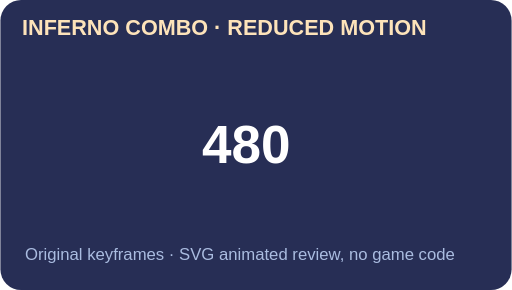
t = 0.00 s
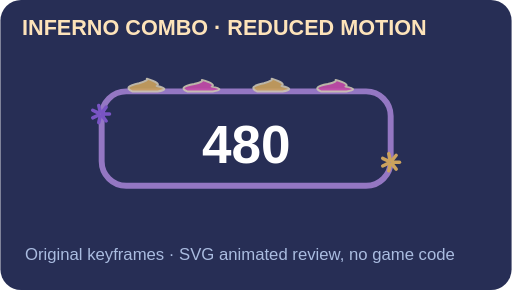
t = 0.14 s
t = 0.32 s: frame unchanged from t = 0.14 s, image omitted
t = 0.52 s: frame unchanged from t = 0.00 s, image omitted
t = 0.67 s: frame unchanged from t = 0.00 s, image omitted
t = 0.82 s: frame unchanged from t = 0.00 s, image omitted

The animated SVG that drew these frames (rendered in a browser with its animation timeline set to each time). Animation: 3 SMIL elements (animate=3); one cycle of 0.97 s, repeats indefinitely.

<svg xmlns="http://www.w3.org/2000/svg" width="520" height="295" viewBox="0 0 520 295"><rect width="520" height="295" rx="21" fill="#272E55"/><text x="22" y="36" fill="#FDE3BA" font-family="Arial" font-size="22" font-weight="900">INFERNO COMBO · REDUCED MOTION</text><g id="fx_frame_reduced_0" opacity="0"><animate attributeName="opacity" calcMode="discrete" dur="970ms" repeatCount="indefinite" values="0;0;1;0;0" keyTimes="0;0.00001;0.00001;0.10309;1"/><g transform="translate(55 58)"><title>SnackDash review inferno score reduced</title><g opacity="0.76"><rect x="48" y="35" width="294" height="96" rx="25" fill="none" stroke="#D1A0FF" stroke-width="6" opacity="0.85"/><path d="M79 35 Q69 30.06 86 26.68 Q96 23.82 94 22 Q109 26.810000000000002 104 29.54 Q119 32.66 105 35Z" fill="#FFC760" opacity=".9" stroke="#fff3cf" stroke-width="2" stroke-linejoin="round"/><path d="M135 35 Q125 30.554 142 27.512 Q152 24.938 150 23.299999999999997 Q165 27.628999999999998 160 30.086 Q175 32.894 161 35Z" fill="#F856C5" opacity=".9" stroke="#fff3cf" stroke-width="2" stroke-linejoin="round"/><path d="M206 35 Q196 30.06 213 26.68 Q223 23.82 221 22 Q236 26.810000000000002 231 29.54 Q246 32.66 232 35Z" fill="#FFC760" opacity=".9" stroke="#fff3cf" stroke-width="2" stroke-linejoin="round"/><path d="M271 35 Q261 30.554 278 27.512 Q288 24.938 286 23.299999999999997 Q301 27.628999999999998 296 30.086 Q311 32.894 297 35Z" fill="#F856C5" opacity=".9" stroke="#fff3cf" stroke-width="2" stroke-linejoin="round"/><g stroke="#9361E8" stroke-width="3.5" stroke-linecap="round"><path d="M49.16 58 L56 58"/><path d="M48.35 59.69 L52.61 65.04"/><path d="M46.52 60.11 L45 66.77"/><path d="M45.05 58.94 L38.89 61.9"/><path d="M45.05 57.06 L38.89 54.1"/><path d="M46.52 55.89 L45 49.23"/><path d="M48.35 56.31 L52.61 50.96"/></g><g stroke="#FFC760" stroke-width="3.5" stroke-linecap="round"><path d="M344.16 107 L351 107"/><path d="M343.35 108.69 L347.61 114.04"/><path d="M341.52 109.11 L340 115.77"/><path d="M340.05 107.94 L333.89 110.9"/><path d="M340.05 106.06 L333.89 103.1"/><path d="M341.52 104.89 L340 98.23"/><path d="M343.35 105.31 L347.61 99.96"/></g><rect id="empty_reduced_0" x="65" y="46" width="260" height="74" fill="none" stroke="none"/></g></g></g><g id="fx_frame_reduced_1" opacity="0"><animate attributeName="opacity" calcMode="discrete" dur="970ms" repeatCount="indefinite" values="0;0;1;0;0" keyTimes="0;0.10309;0.1031;0.27835;1"/><g transform="translate(55 58)"><title>SnackDash review inferno score reduced</title><g opacity="0.76"><rect x="48" y="35" width="294" height="96" rx="25" fill="none" stroke="#D1A0FF" stroke-width="6" opacity="0.85"/><path d="M79 35 Q69 30.06 86 26.68 Q96 23.82 94 22 Q109 26.810000000000002 104 29.54 Q119 32.66 105 35Z" fill="#FFC760" opacity=".9" stroke="#fff3cf" stroke-width="2" stroke-linejoin="round"/><path d="M135 35 Q125 30.554 142 27.512 Q152 24.938 150 23.299999999999997 Q165 27.628999999999998 160 30.086 Q175 32.894 161 35Z" fill="#F856C5" opacity=".9" stroke="#fff3cf" stroke-width="2" stroke-linejoin="round"/><path d="M206 35 Q196 30.06 213 26.68 Q223 23.82 221 22 Q236 26.810000000000002 231 29.54 Q246 32.66 232 35Z" fill="#FFC760" opacity=".9" stroke="#fff3cf" stroke-width="2" stroke-linejoin="round"/><path d="M271 35 Q261 30.554 278 27.512 Q288 24.938 286 23.299999999999997 Q301 27.628999999999998 296 30.086 Q311 32.894 297 35Z" fill="#F856C5" opacity=".9" stroke="#fff3cf" stroke-width="2" stroke-linejoin="round"/><g stroke="#9361E8" stroke-width="3.5" stroke-linecap="round"><path d="M49.16 58 L56 58"/><path d="M48.35 59.69 L52.61 65.04"/><path d="M46.52 60.11 L45 66.77"/><path d="M45.05 58.94 L38.89 61.9"/><path d="M45.05 57.06 L38.89 54.1"/><path d="M46.52 55.89 L45 49.23"/><path d="M48.35 56.31 L52.61 50.96"/></g><g stroke="#FFC760" stroke-width="3.5" stroke-linecap="round"><path d="M344.16 107 L351 107"/><path d="M343.35 108.69 L347.61 114.04"/><path d="M341.52 109.11 L340 115.77"/><path d="M340.05 107.94 L333.89 110.9"/><path d="M340.05 106.06 L333.89 103.1"/><path d="M341.52 104.89 L340 98.23"/><path d="M343.35 105.31 L347.61 99.96"/></g><rect id="empty_reduced_1" x="65" y="46" width="260" height="74" fill="none" stroke="none"/></g></g></g><g id="fx_frame_reduced_2" opacity="1"><animate attributeName="opacity" calcMode="discrete" dur="970ms" repeatCount="indefinite" values="0;0;1;0;0" keyTimes="0;0.27835;0.27836;0.38144;1"/><g transform="translate(55 58)"><title>SnackDash review inferno score reduced</title><g opacity="0.76"><rect x="48" y="35" width="294" height="96" rx="25" fill="none" stroke="#D1A0FF" stroke-width="6" opacity="0.85"/><path d="M79 35 Q69 30.06 86 26.68 Q96 23.82 94 22 Q109 26.810000000000002 104 29.54 Q119 32.66 105 35Z" fill="#FFC760" opacity=".9" stroke="#fff3cf" stroke-width="2" stroke-linejoin="round"/><path d="M135 35 Q125 30.554 142 27.512 Q152 24.938 150 23.299999999999997 Q165 27.628999999999998 160 30.086 Q175 32.894 161 35Z" fill="#F856C5" opacity=".9" stroke="#fff3cf" stroke-width="2" stroke-linejoin="round"/><path d="M206 35 Q196 30.06 213 26.68 Q223 23.82 221 22 Q236 26.810000000000002 231 29.54 Q246 32.66 232 35Z" fill="#FFC760" opacity=".9" stroke="#fff3cf" stroke-width="2" stroke-linejoin="round"/><path d="M271 35 Q261 30.554 278 27.512 Q288 24.938 286 23.299999999999997 Q301 27.628999999999998 296 30.086 Q311 32.894 297 35Z" fill="#F856C5" opacity=".9" stroke="#fff3cf" stroke-width="2" stroke-linejoin="round"/><g stroke="#9361E8" stroke-width="3.5" stroke-linecap="round"><path d="M49.16 58 L56 58"/><path d="M48.35 59.69 L52.61 65.04"/><path d="M46.52 60.11 L45 66.77"/><path d="M45.05 58.94 L38.89 61.9"/><path d="M45.05 57.06 L38.89 54.1"/><path d="M46.52 55.89 L45 49.23"/><path d="M48.35 56.31 L52.61 50.96"/></g><g stroke="#FFC760" stroke-width="3.5" stroke-linecap="round"><path d="M344.16 107 L351 107"/><path d="M343.35 108.69 L347.61 114.04"/><path d="M341.52 109.11 L340 115.77"/><path d="M340.05 107.94 L333.89 110.9"/><path d="M340.05 106.06 L333.89 103.1"/><path d="M341.52 104.89 L340 98.23"/><path d="M343.35 105.31 L347.61 99.96"/></g><rect id="empty_reduced_2" x="65" y="46" width="260" height="74" fill="none" stroke="none"/></g></g></g><g id="sample_runtime_score_text"><text x="250" y="166" font-family="Arial" font-size="54" font-weight="900" text-anchor="middle" fill="#FFFFFF">480</text></g><text x="25" y="265" fill="#AABCE0" font-family="Arial" font-size="17">Original keyframes · SVG animated review, no game code</text></svg>
